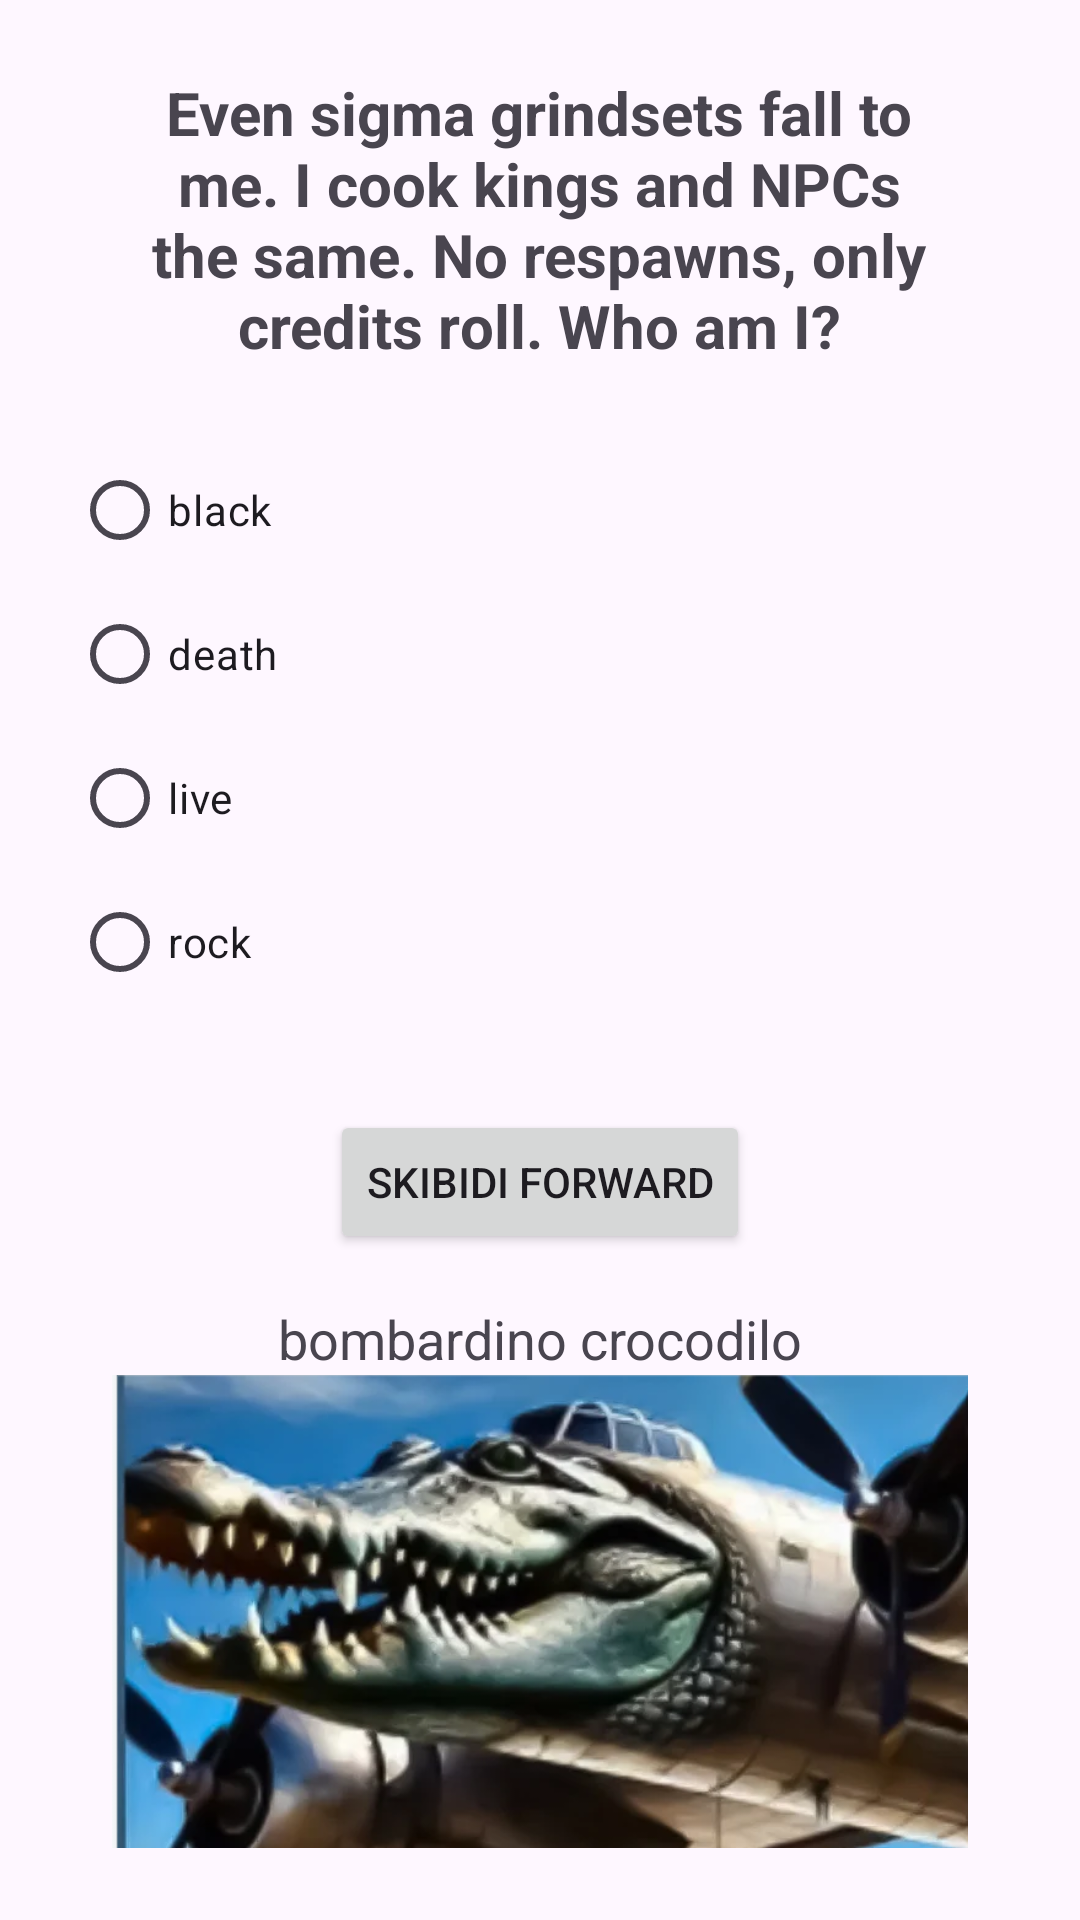

Reconstruct the res/layout file that produces this screen, plus the resources it refers to.
<!-- AndroidManifest.xml: application theme Theme.Goonerquizahh -->
<!-- res/layout/activity_second4.xml -->
<?xml version="1.0" encoding="utf-8"?>
<LinearLayout
    xmlns:android="http://schemas.android.com/apk/res/android"
    xmlns:app="http://schemas.android.com/apk/res-auto"
    android:id="@+id/second_main"
    android:layout_width="match_parent"
    android:layout_height="match_parent"
    android:orientation="vertical"
    android:padding="24dp"
    android:gravity="center">

    <TextView
        android:id="@+id/tvQuestion2"
        android:layout_width="267dp"
        android:layout_height="wrap_content"
        android:layout_marginBottom="24dp"
        android:gravity="center"
        android:text="Even sigma grindsets fall to me.
I cook kings and NPCs the same.
No respawns, only credits roll.
Who am I?"
        android:textSize="20sp"
        android:textStyle="bold" />

    <RadioGroup
        android:id="@+id/radioGroup2"
        android:layout_width="match_parent"
        android:layout_height="wrap_content">

        <RadioButton
            android:id="@+id/option1_2"
            android:layout_width="match_parent"
            android:layout_height="wrap_content"
            android:text="black"/>

        <RadioButton
            android:id="@+id/option2_2"
            android:layout_width="match_parent"
            android:layout_height="wrap_content"
            android:text="death"/>

        <RadioButton
            android:id="@+id/option3_2"
            android:layout_width="match_parent"
            android:layout_height="wrap_content"
            android:text="live" />

        <RadioButton
            android:id="@+id/option4_2"
            android:layout_width="match_parent"
            android:layout_height="wrap_content"
            android:text="rock"/>
    </RadioGroup>

    <Button
        android:id="@+id/btnNext2"
        android:layout_width="wrap_content"
        android:layout_height="wrap_content"
        android:text="Skibidi forward"
        android:layout_marginTop="32dp"/>

    <TextView
        android:id="@+id/tvResult2"
        android:layout_width="wrap_content"
        android:layout_height="wrap_content"
        android:textSize="18sp"
        android:text="bombardino crocodilo"
        android:layout_marginTop="16dp"/>

    <ImageView
        android:id="@+id/imageView"
        android:layout_width="match_parent"
        android:layout_height="wrap_content"
        app:srcCompat="@drawable/bombardinocroccodilo" />

</LinearLayout>
<!-- resources referenced by this layout -->
<resources>
  <!-- drawable bombardinocroccodilo: png bitmap (drawable, 371821 bytes) -->
  <style name="Theme.Goonerquizahh" parent="Base.Theme.Goonerquizahh" />
  <style name="Base.Theme.Goonerquizahh" parent="Theme.Material3.DayNight.NoActionBar">
          
          
      </style>
</resources>
